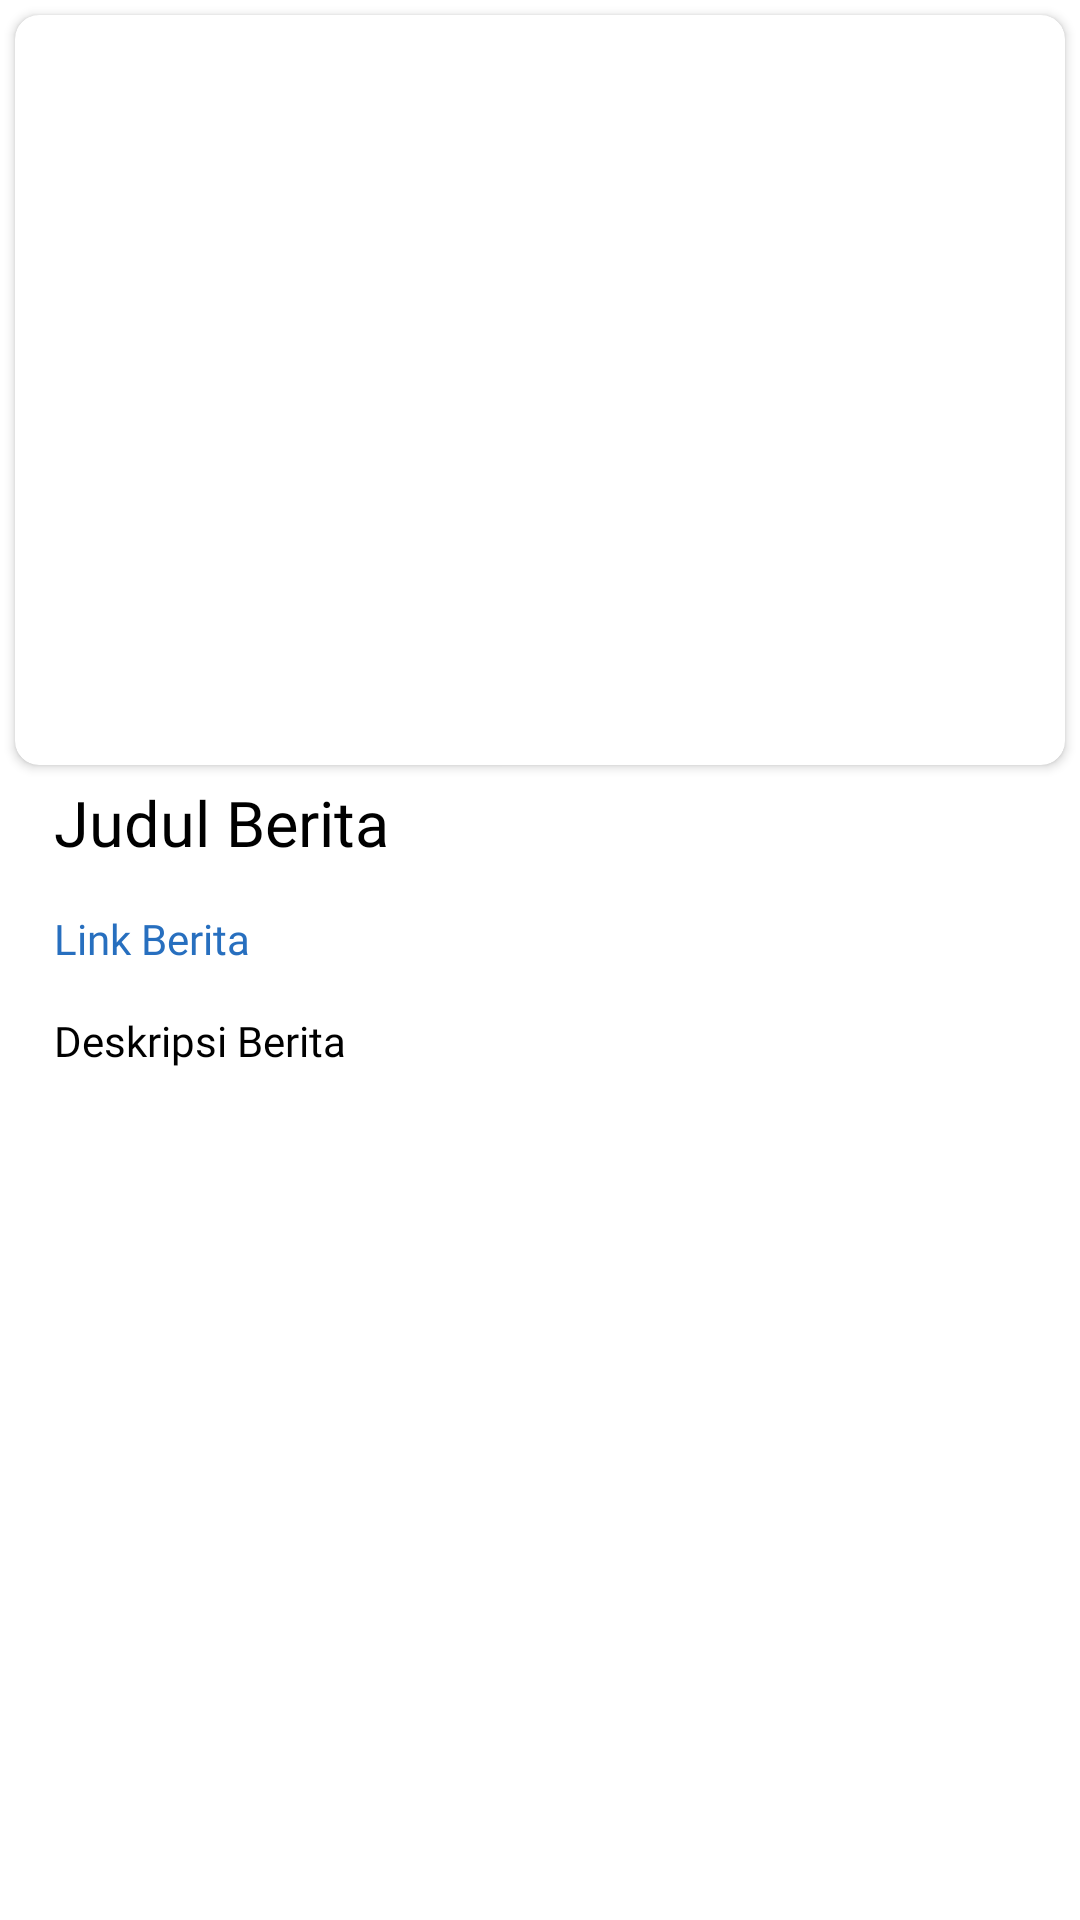

Produce the Android XML layout that renders to this screen, including the resource entries it uses.
<!-- AndroidManifest.xml: application theme CSD190 -->
<!-- res/layout/content_detail_news.xml -->
<?xml version="1.0" encoding="utf-8"?>
<androidx.constraintlayout.widget.ConstraintLayout xmlns:android="http://schemas.android.com/apk/res/android"
    xmlns:app="http://schemas.android.com/apk/res-auto"
    xmlns:tools="http://schemas.android.com/tools"
    android:layout_width="match_parent"
    android:layout_height="match_parent"
    tools:context=".view.news.DetailNewsActivity">

    <LinearLayout
        android:layout_width="match_parent"
        android:layout_height="match_parent"
        android:orientation="vertical">

        <androidx.cardview.widget.CardView
            android:layout_width="match_parent"
            android:layout_height="wrap_content"
            android:layout_margin="5dp"
            android:elevation="10dp"
            app:cardCornerRadius="8dp">

            <ImageView
                android:id="@+id/imgPoster"
                android:layout_width="match_parent"
                android:layout_height="250dp"
                android:contentDescription="@string/image_view"
                android:scaleType="centerCrop"
                app:layout_constraintEnd_toEndOf="parent"
                app:layout_constraintStart_toStartOf="parent"
                app:layout_constraintTop_toTopOf="parent"
                tools:ignore="ImageContrastCheck" />
        </androidx.cardview.widget.CardView>

        <TextView
            android:id="@+id/tv_title_news"
            android:layout_width="wrap_content"
            android:layout_height="wrap_content"
            android:layout_marginStart="18dp"
            android:layout_marginEnd="18dp"
            android:text="@string/title_news"
            android:textAppearance="@style/Text.TitleHeader"
            android:textColor="@color/black"
            app:layout_constraintStart_toStartOf="parent"
            app:layout_constraintTop_toBottomOf="@+id/imgPoster" />

        <TextView
            android:id="@+id/tv_source_news"
            android:layout_width="wrap_content"
            android:layout_height="wrap_content"
            android:layout_marginStart="18dp"
            android:layout_marginTop="15dp"
            android:layout_marginEnd="18dp"
            android:text="@string/source_news"
            android:textAppearance="@style/Text.DescriptionHeader"
            android:textColor="@color/blue_sea"
            app:layout_constraintStart_toStartOf="parent"
            app:layout_constraintTop_toBottomOf="@id/tv_title_news" />

        <TextView
            android:id="@+id/tv_desc_news"
            android:layout_width="wrap_content"
            android:layout_height="wrap_content"
            android:layout_marginStart="18dp"
            android:layout_marginTop="15dp"
            android:layout_marginEnd="18dp"
            android:layout_marginBottom="18dp"
            android:gravity="start"
            android:text="@string/desc_news"
            android:textAppearance="@style/Text.DescriptionHeader"
            android:textColor="@color/black"
            app:layout_constraintEnd_toEndOf="parent"
            app:layout_constraintStart_toStartOf="parent"
            app:layout_constraintTop_toBottomOf="@id/tv_source_news" />
    </LinearLayout>
</androidx.constraintlayout.widget.ConstraintLayout>
<!-- resources referenced by this layout -->
<resources>
  <color name="black">#FF000000</color>
  <color name="blue_sea">#276FBF</color>
  <string name="desc_news">Deskripsi Berita</string>
  <string name="image_view">Image View</string>
  <string name="source_news">Link Berita</string>
  <string name="title_news">Judul Berita</string>
  <style name="Text.DescriptionHeader">
          <item name="fontFamily">@font/roboto_regular</item>
          <item name="android:textSize">14sp</item>
      </style>
  <style name="Text.TitleHeader">
          <item name="android:fontFamily">@font/neo_sans_pro_medium</item>
          <item name="android:textSize">21sp</item>
      </style>
  <style name="CSD190" parent="Theme.MaterialComponents.Light.DarkActionBar">
          
          <item name="colorPrimary">@color/blue_sea</item>
          <item name="colorPrimaryVariant">@color/blue_sea</item>
          <item name="colorOnPrimary">@color/white</item>
          
          <item name="colorSecondary">@color/teal_200</item>
          <item name="colorSecondaryVariant">@color/teal_700</item>
          <item name="colorOnSecondary">@color/black</item>
          
          <item name="android:statusBarColor" tools:targetApi="l">?attr/colorPrimaryVariant</item>
          
          <item name="android:forceDarkAllowed" tools:targetApi="q">false</item>
      </style>
  <color name="white">#FFFFFFFF</color>
  <color name="teal_200">#FF03DAC5</color>
  <color name="teal_700">#FF018786</color>
</resources>
